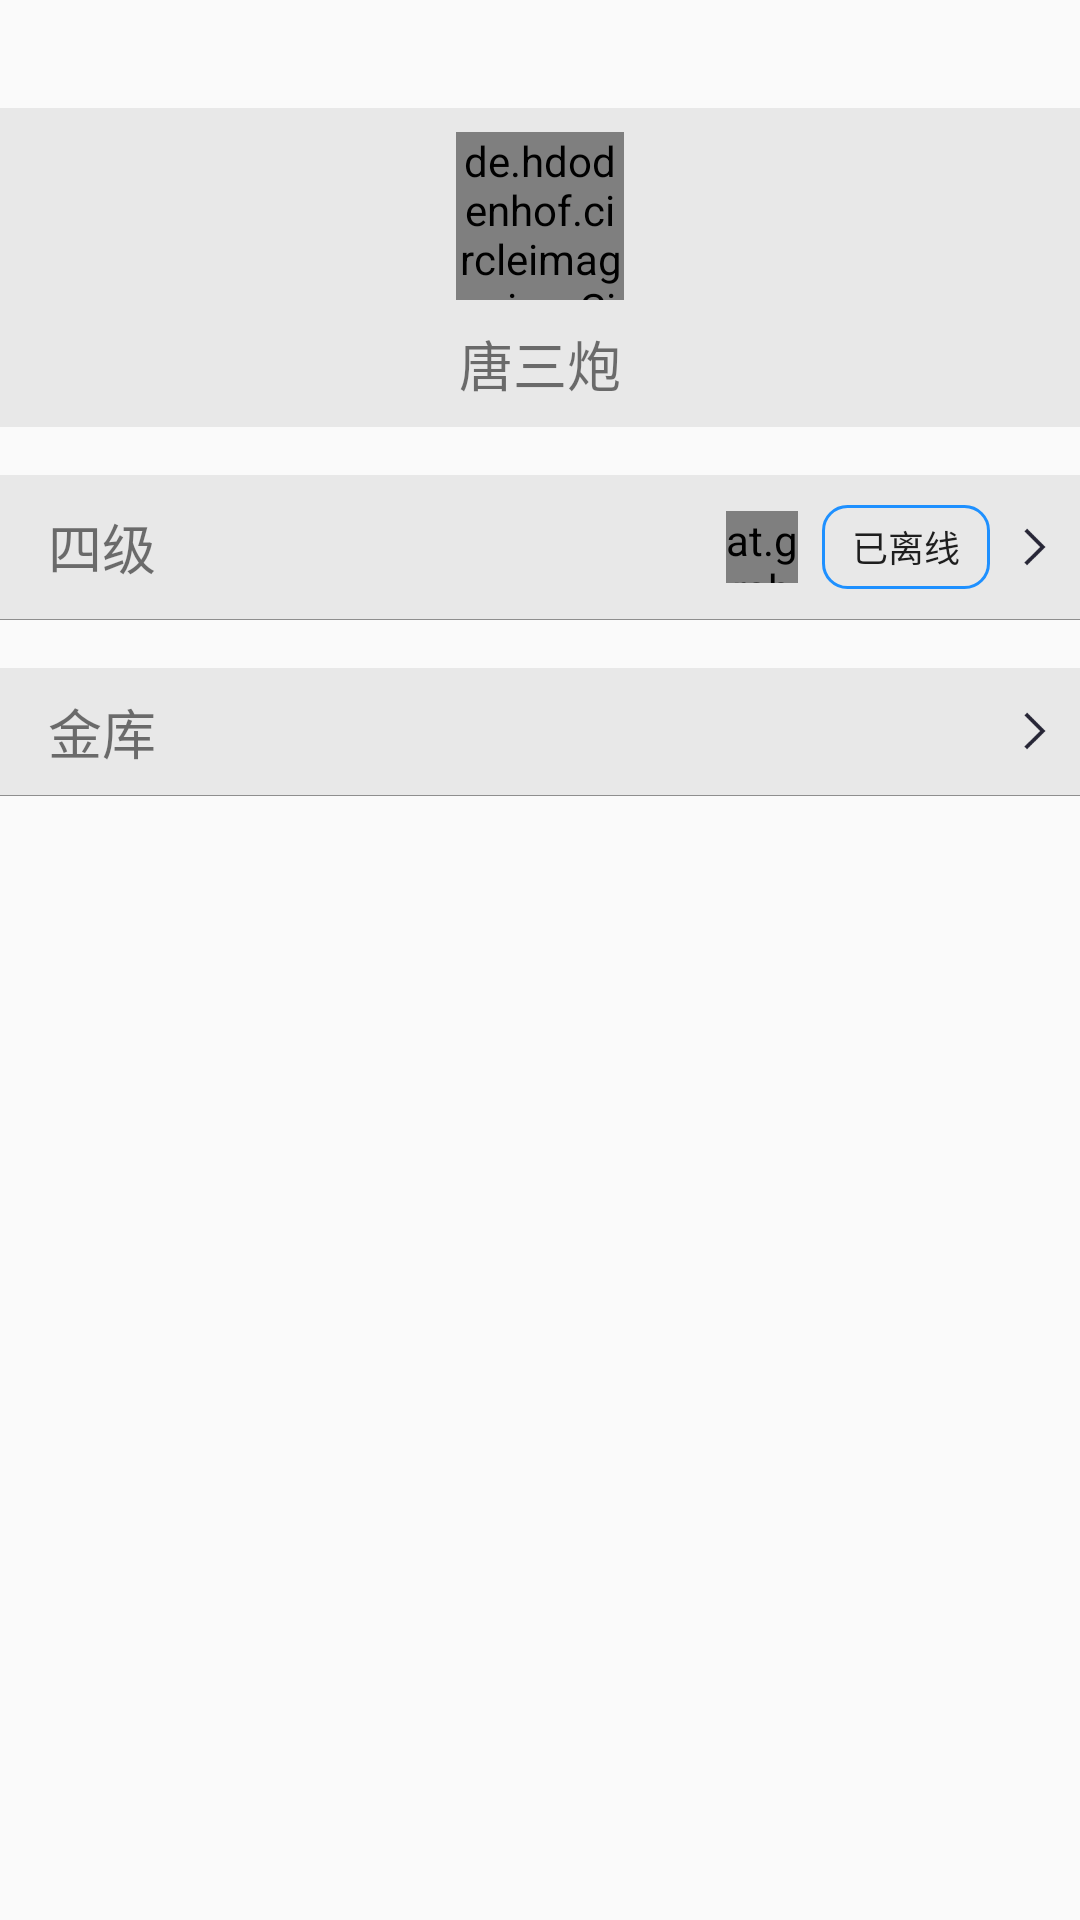

This screen was rendered from an Android layout file. Write that file and the resources it references.
<!-- AndroidManifest.xml: application theme MyAppTheme -->
<!-- res/layout/activity_persional.xml -->
<?xml version="1.0" encoding="utf-8"?>
<RelativeLayout
    xmlns:android="http://schemas.android.com/apk/res/android"
    xmlns:tools="http://schemas.android.com/tools"
    android:layout_width="match_parent"
    android:layout_height="match_parent"
    xmlns:CircleProgressView="http://schemas.android.com/apk/res-auto"
    android:background="@color/background_grey"
    tools:context="cn.lessask.word.PersionalActivity">

    <LinearLayout
        android:id="@+id/persional_info"
        android:layout_width="match_parent"
        android:layout_height="wrap_content"
        android:orientation="vertical"
        android:layout_marginTop="36dp"
        android:paddingTop="8dp"
        android:paddingBottom="8dp"
        android:background="@color/background_white"
        >
        <de.hdodenhof.circleimageview.CircleImageView
            android:id="@+id/head_img"
            android:layout_width="56dp"
            android:layout_height="56dp"
            android:layout_alignParentTop="true"
            android:layout_alignParentLeft="true"
            android:layout_gravity="center_horizontal"
            android:src="@mipmap/ic_launcher"
            />
        <TextView
            android:layout_width="wrap_content"
            android:layout_height="wrap_content"
            android:layout_gravity="center_horizontal"
            android:layout_marginTop="8dp"
            android:textSize="18dp"
            android:text="唐三炮"
            />
    </LinearLayout>

    <LinearLayout
        android:id="@+id/change_book"
        android:layout_width="match_parent"
        android:layout_height="wrap_content"
        android:layout_below="@id/persional_info"
        android:layout_marginTop="16dp"

        android:orientation="vertical"
        android:background="@color/background_white"
        >
        <RelativeLayout
            android:layout_width="match_parent"
            android:layout_height="wrap_content"
            android:paddingBottom="8dp"
            android:paddingTop="8dp"
            >
            <TextView
                android:layout_width="wrap_content"
                android:layout_height="wrap_content"
                android:layout_alignParentLeft="true"
                android:layout_centerVertical="true"
                android:layout_marginLeft="16dp"
                android:textSize="18dp"
                android:text="四级"
                />
            <ImageView
                android:id="@+id/book_arrow"
                android:layout_width="14dp"
                android:layout_height="14dp"
                android:layout_alignParentRight="true"
                android:layout_centerVertical="true"
                android:layout_marginRight="8dp"
                android:src="@drawable/arrow"
                />
            <Button
                android:id="@+id/download"
                android:layout_width="56dp"
                android:layout_height="28dp"
                android:layout_toLeftOf="@id/book_arrow"
                android:layout_marginRight="8dp"
                android:layout_centerVertical="true"
                android:background="@drawable/btn_bg"
                android:textSize="12dp"
                android:text="已离线"
                />
            <at.grabner.circleprogress.CircleProgressView
                android:id="@+id/timer"
                android:layout_marginTop="8dp"
                android:layout_centerVertical="true"
                android:layout_toLeftOf="@id/download"
                android:layout_marginRight="8dp"
                android:layout_width="24dp"
                android:layout_height="24dp"
                CircleProgressView:cpv_barWidth="3dp"
                CircleProgressView:cpv_rimWidth="3dp"
                CircleProgressView:cpv_value="0"
                CircleProgressView:cpv_maxValue="100"
                CircleProgressView:cpv_barColor="#232323"
                CircleProgressView:cpv_rimColor="#00000000"
                CircleProgressView:cpv_textColor="#998877"
                CircleProgressView:cpv_unitColor="#187854"
                CircleProgressView:cpv_spinColor="#883366"

                CircleProgressView:cpv_contourSize="0dp"
                CircleProgressView:cpv_autoTextSize="true"
                CircleProgressView:cpv_seekMode="true"
                CircleProgressView:cpv_unit="%"
                CircleProgressView:cpv_unitPosition="right_top"
                CircleProgressView:cpv_unitScale="1"
                CircleProgressView:cpv_textScale="1"
                CircleProgressView:cpv_showUnit="false"
                />
        </RelativeLayout>
        <View
            android:id="@+id/line1"
            android:layout_width="match_parent"
            android:layout_height="1px"
            android:background="@color/grey"
            />
    </LinearLayout>
    <LinearLayout
        android:id="@+id/purch"
        android:layout_width="match_parent"
        android:layout_height="wrap_content"
        android:layout_marginTop="16dp"
        android:orientation="vertical"
        android:background="@color/background_white"
        android:layout_below="@id/change_book"
        >
        <RelativeLayout
            android:layout_width="match_parent"
            android:layout_height="wrap_content"
            android:paddingBottom="8dp"
            android:paddingTop="8dp"
            >
            <TextView
                android:layout_width="wrap_content"
                android:layout_height="wrap_content"
                android:layout_alignParentLeft="true"
                android:layout_centerVertical="true"
                android:layout_marginLeft="16dp"
                android:textSize="18dp"
                android:text="金库"
                />
            <ImageView
                android:layout_width="14dp"
                android:layout_height="14dp"
                android:layout_alignParentRight="true"
                android:layout_centerVertical="true"
                android:layout_marginRight="8dp"
                android:src="@drawable/arrow"
                />
        </RelativeLayout>
        <View
            android:layout_width="match_parent"
            android:layout_height="1px"
            android:background="@color/grey"
            />
    </LinearLayout>


</RelativeLayout>
<!-- resources referenced by this layout -->
<resources>
  <color name="background_white">#E8E8E8</color>
  <color name="grey">#8E8E8E</color>
  <!-- drawable arrow: png bitmap (drawable, 513 bytes) -->
  <!-- drawable btn_bg (drawable) -->
  <?xml version="1.0" encoding="utf-8"?>
  <shape
      xmlns:android="http://schemas.android.com/apk/res/android"
      android:shape="rectangle"
      >
      <stroke android:width="1dp"
              android:color="@color/hublue"/>
      <solid android:color="#00000000" />
      <corners android:radius="8dp"
               />
  </shape>
  <style name="MyAppTheme" parent="Theme.AppCompat.Light.NoActionBar">
          
      </style>
  <color name="hublue">#1E90FF</color>
</resources>
